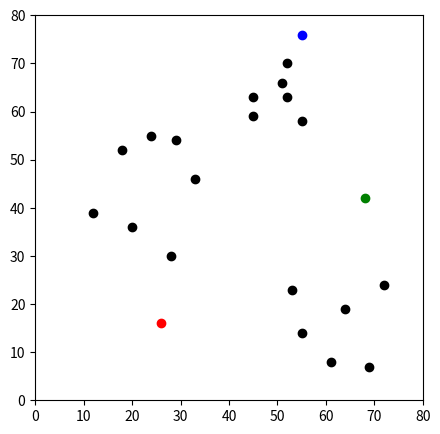
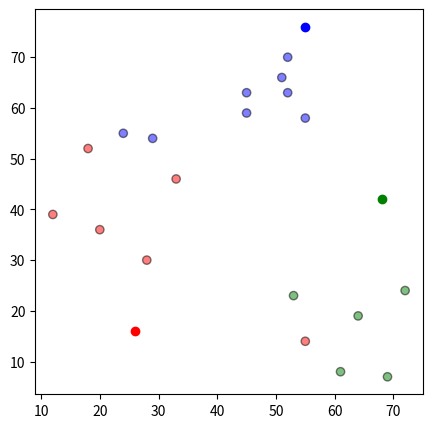
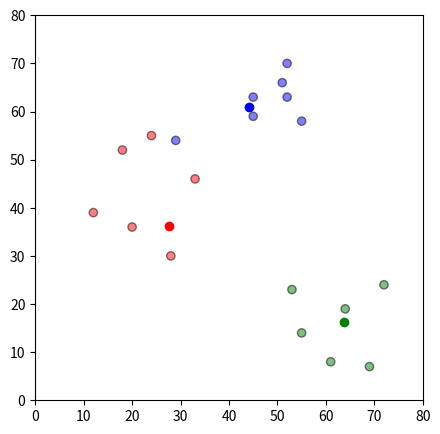
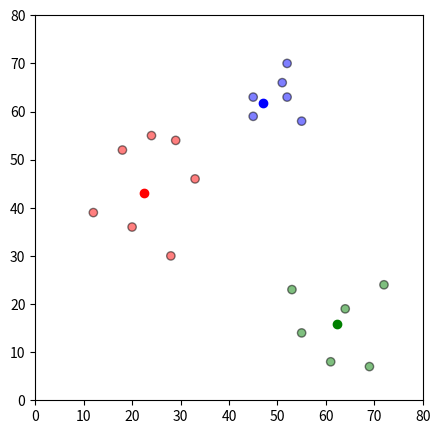

The matplotlib source for these figures, in order:
import pandas as pd
import numpy as np
import matplotlib.pyplot as plt
# %matplotlib inline

df = pd.DataFrame({
    'x': [12, 20, 28, 18, 29, 33, 24, 45, 45, 52, 51, 52, 55, 53, 55, 61, 64, 69, 72],
    'y': [39, 36, 30, 52, 54, 46, 55, 59, 63, 70, 66, 63, 58, 23, 14, 8, 19, 7, 24]
})

np.random.seed(200)
k = 3
# centroids[i] = [x, y]
centroids = {
    i+1: [np.random.randint(0, 80), np.random.randint(0, 80)]
    for i in range(k)
}
    
fig = plt.figure(figsize=(5, 5))
plt.scatter(df['x'], df['y'], color='k')
colmap = {1: 'r', 2: 'g', 3: 'b'}
for i in centroids.keys():
    plt.scatter(*centroids[i], color=colmap[i])
plt.xlim(0, 80)
plt.ylim(0, 80)
plt.show()

## Assignment Stage

def assignment(df, centroids):
    for i in centroids.keys():
        # sqrt((x1 - x2)^2 - (y1 - y2)^2)
        df['distance_from_{}'.format(i)] = (
            np.sqrt(
                (df['x'] - centroids[i][0]) ** 2
                + (df['y'] - centroids[i][1]) ** 2
            )
        )
    centroid_distance_cols = ['distance_from_{}'.format(i) for i in centroids.keys()]
    df['closest'] = df.loc[:, centroid_distance_cols].idxmin(axis=1)
    df['closest'] = df['closest'].map(lambda x: int(x.lstrip('distance_from_')))
    df['color'] = df['closest'].map(lambda x: colmap[x])
    return df

## Update Stage

import copy

old_centroids = copy.deepcopy(centroids)

def update(k):
    for i in centroids.keys():
        centroids[i][0] = np.mean(df[df['closest'] == i]['x'])
        centroids[i][1] = np.mean(df[df['closest'] == i]['y'])
    return k

# Repeat Assigment Stage
df = assignment(df, centroids)

# Plot results
fig = plt.figure(figsize=(5, 5))
plt.scatter(df['x'], df['y'], color=df['color'], alpha=0.5, edgecolor='k')
for i in centroids.keys():
    plt.scatter(*centroids[i], color=colmap[i])

# Continue until all assigned categories don't change any more
while True:
    closest_centroids = df['closest'].copy(deep=True)
    centroids = update(centroids)
    df = assignment(df, centroids)
    if closest_centroids.equals(df['closest']):
        break
    fig = plt.figure(figsize=(5, 5))
    plt.scatter(df['x'], df['y'], color=df['color'], alpha=0.5, edgecolor='k')
    for i in centroids.keys():
        plt.scatter(*centroids[i], color=colmap[i])
    plt.xlim(0, 80)
    plt.ylim(0, 80)
    plt.show()
